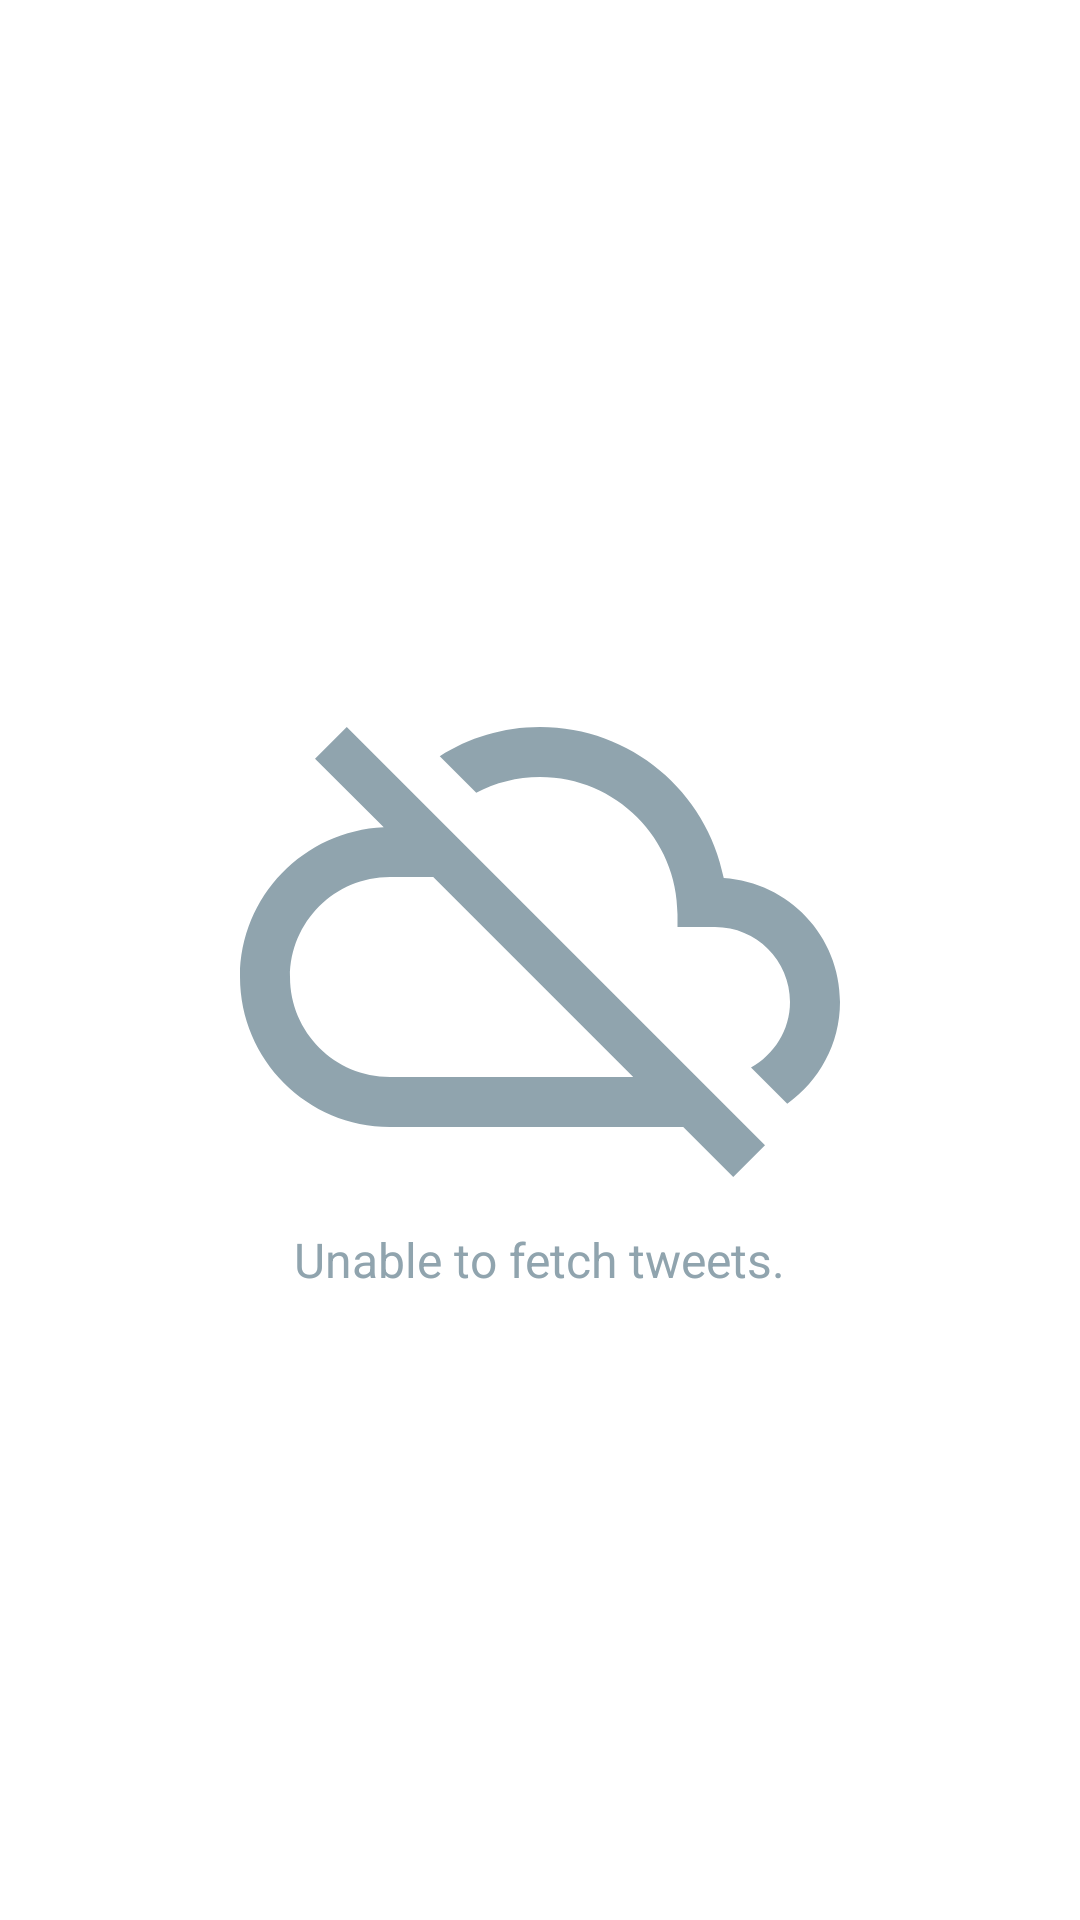

The Android layout XML behind this screen, and the referenced resources:
<!-- AndroidManifest.xml: application theme AppTheme -->
<!-- res/layout/error_view.xml -->
<?xml version="1.0" encoding="utf-8"?>
<LinearLayout
    xmlns:android="http://schemas.android.com/apk/res/android"
    xmlns:app="http://schemas.android.com/apk/res-auto"
    android:id="@+id/llErrorView"
    android:layout_width="match_parent"
    android:layout_height="match_parent"
    android:layout_gravity="center"
    android:gravity="center"
    android:orientation="vertical">

    <ImageView
        android:layout_width="@dimen/error_image_size"
        android:layout_height="@dimen/error_image_size"
        app:srcCompat="@drawable/ic_fetching_error"
        android:contentDescription="@string/error_no_tweets"/>

    <TextView
        android:layout_width="wrap_content"
        android:layout_height="wrap_content"
        android:text="@string/error_no_tweets"
        style="@style/ErrorText"/>
</LinearLayout>
<!-- resources referenced by this layout -->
<resources>
  <dimen name="error_image_size">200dp</dimen>
  <!-- drawable ic_fetching_error (drawable) -->
  <vector
      xmlns:android="http://schemas.android.com/apk/res/android"
      android:width="24dp"
      android:height="24dp"
      android:viewportHeight="24.0"
      android:viewportWidth="24.0">
  
      <path
          android:fillColor="#90a4ae"
          android:pathData="M19.35,10.04C18.67,6.59 15.64,4 12,4c-1.48,0 -2.85,0.43 -4.01,1.17l1.46,1.46C10.21,6.23 11.08,6 12,6c3.04,0 5.5,2.46 5.5,5.5v0.5H19c1.66,0 3,1.34 3,3 0,1.13 -0.64,2.11 -1.56,2.62l1.45,1.45C23.16,18.16 24,16.68 24,15c0,-2.64 -2.05,-4.78 -4.65,-4.96zM3,5.27l2.75,2.74C2.56,8.15 0,10.77 0,14c0,3.31 2.69,6 6,6h11.73l2,2L21,20.73 4.27,4 3,5.27zM7.73,10l8,8H6c-2.21,0 -4,-1.79 -4,-4s1.79,-4 4,-4h1.73z"/>
  </vector>
  <string name="error_no_tweets">Unable to fetch tweets.</string>
  <style name="ErrorText" parent="TweetText">
          <item name="android:textColor">@color/errorText</item>
      </style>
  <style name="AppTheme" parent="AppBaseTheme">
          <item name="colorPrimary">@color/colorPrimary</item>
          <item name="colorPrimaryDark">@color/colorPrimaryDark</item>
          <item name="colorAccent">@color/colorAccent</item>
          <item name="android:windowBackground">@color/white</item>
          <item name="windowActionBar">false</item>
          <item name="windowNoTitle">true</item>
      </style>
  <style name="TweetText" parent="TextAppearance.AppCompat.Medium">
          <item name="android:textColor">@android:color/black</item>
          <item name="android:textSize">@dimen/tweet_text_size</item>
      </style>
  <color name="errorText">#90a4ae</color>
  <style name="AppBaseTheme" parent="Theme.AppCompat.Light.NoActionBar">
          
      </style>
  <color name="colorPrimary">#ff1da1f2</color>
  <color name="colorPrimaryDark">#ff1370a9</color>
  <color name="colorAccent">#ff1da1f2</color>
  <color name="white">#ffffff</color>
  <dimen name="tweet_text_size">16sp</dimen>
</resources>
